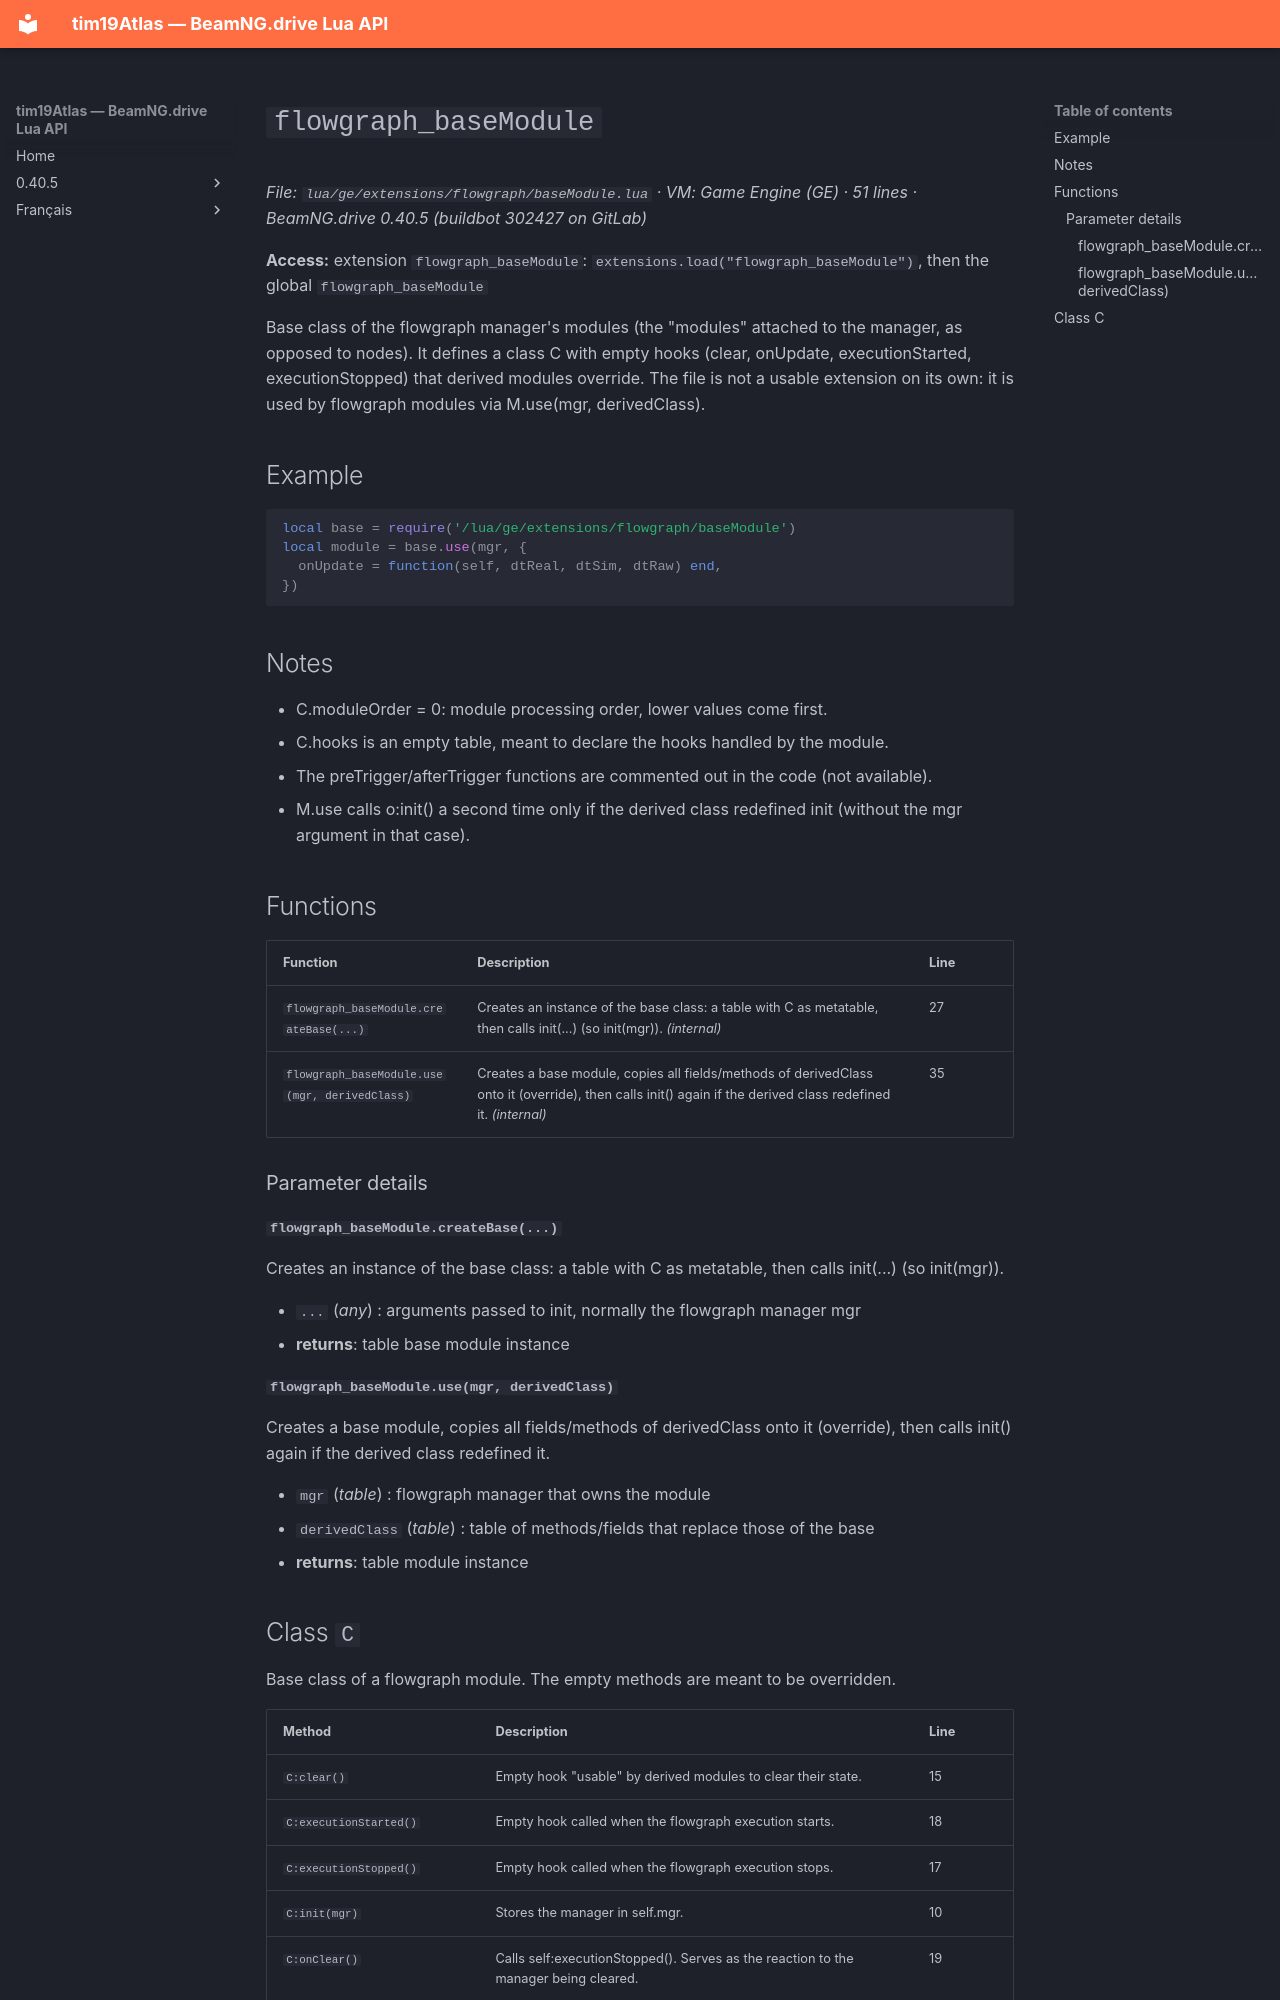

repository: Tim0219800/beamng-lua-atlas · page: 0.40.5/ge/extensions/flowgraph/baseModule.html · generator: mkdocs

# `flowgraph_baseModule`

*File: `lua/ge/extensions/flowgraph/baseModule.lua` · VM: Game Engine (GE) · 51 lines · BeamNG.drive 0.40.5 (buildbot 302427 on GitLab)*

**Access:** extension `flowgraph_baseModule`: `extensions.load("flowgraph_baseModule")`, then the global `flowgraph_baseModule`

Base class of the flowgraph manager's modules (the "modules" attached to the manager, as opposed to nodes). It defines a class C with empty hooks (clear, onUpdate, executionStarted, executionStopped) that derived modules override. The file is not a usable extension on its own: it is used by flowgraph modules via M.use(mgr, derivedClass).

## Example

```lua
local base = require('/lua/ge/extensions/flowgraph/baseModule')
local module = base.use(mgr, {
  onUpdate = function(self, dtReal, dtSim, dtRaw) end,
})
```

## Notes

- C.moduleOrder = 0: module processing order, lower values come first.
- C.hooks is an empty table, meant to declare the hooks handled by the module.
- The preTrigger/afterTrigger functions are commented out in the code (not available).
- M.use calls o:init() a second time only if the derived class redefined init (without the mgr argument in that case).

## Functions

| Function | Description | Line |
|---|---|---|
| `flowgraph_baseModule.createBase(...)` | Creates an instance of the base class: a table with C as metatable, then calls init(...) (so init(mgr)). *(internal)* | 27 |
| `flowgraph_baseModule.use(mgr, derivedClass)` | Creates a base module, copies all fields/methods of derivedClass onto it (override), then calls init() again if the derived class redefined it. *(internal)* | 35 |

### Parameter details

#### `flowgraph_baseModule.createBase(...)`

Creates an instance of the base class: a table with C as metatable, then calls init(...) (so init(mgr)).

- `...` (*any*) : arguments passed to init, normally the flowgraph manager mgr
- **returns**: table base module instance

#### `flowgraph_baseModule.use(mgr, derivedClass)`

Creates a base module, copies all fields/methods of derivedClass onto it (override), then calls init() again if the derived class redefined it.

- `mgr` (*table*) : flowgraph manager that owns the module
- `derivedClass` (*table*) : table of methods/fields that replace those of the base
- **returns**: table module instance
